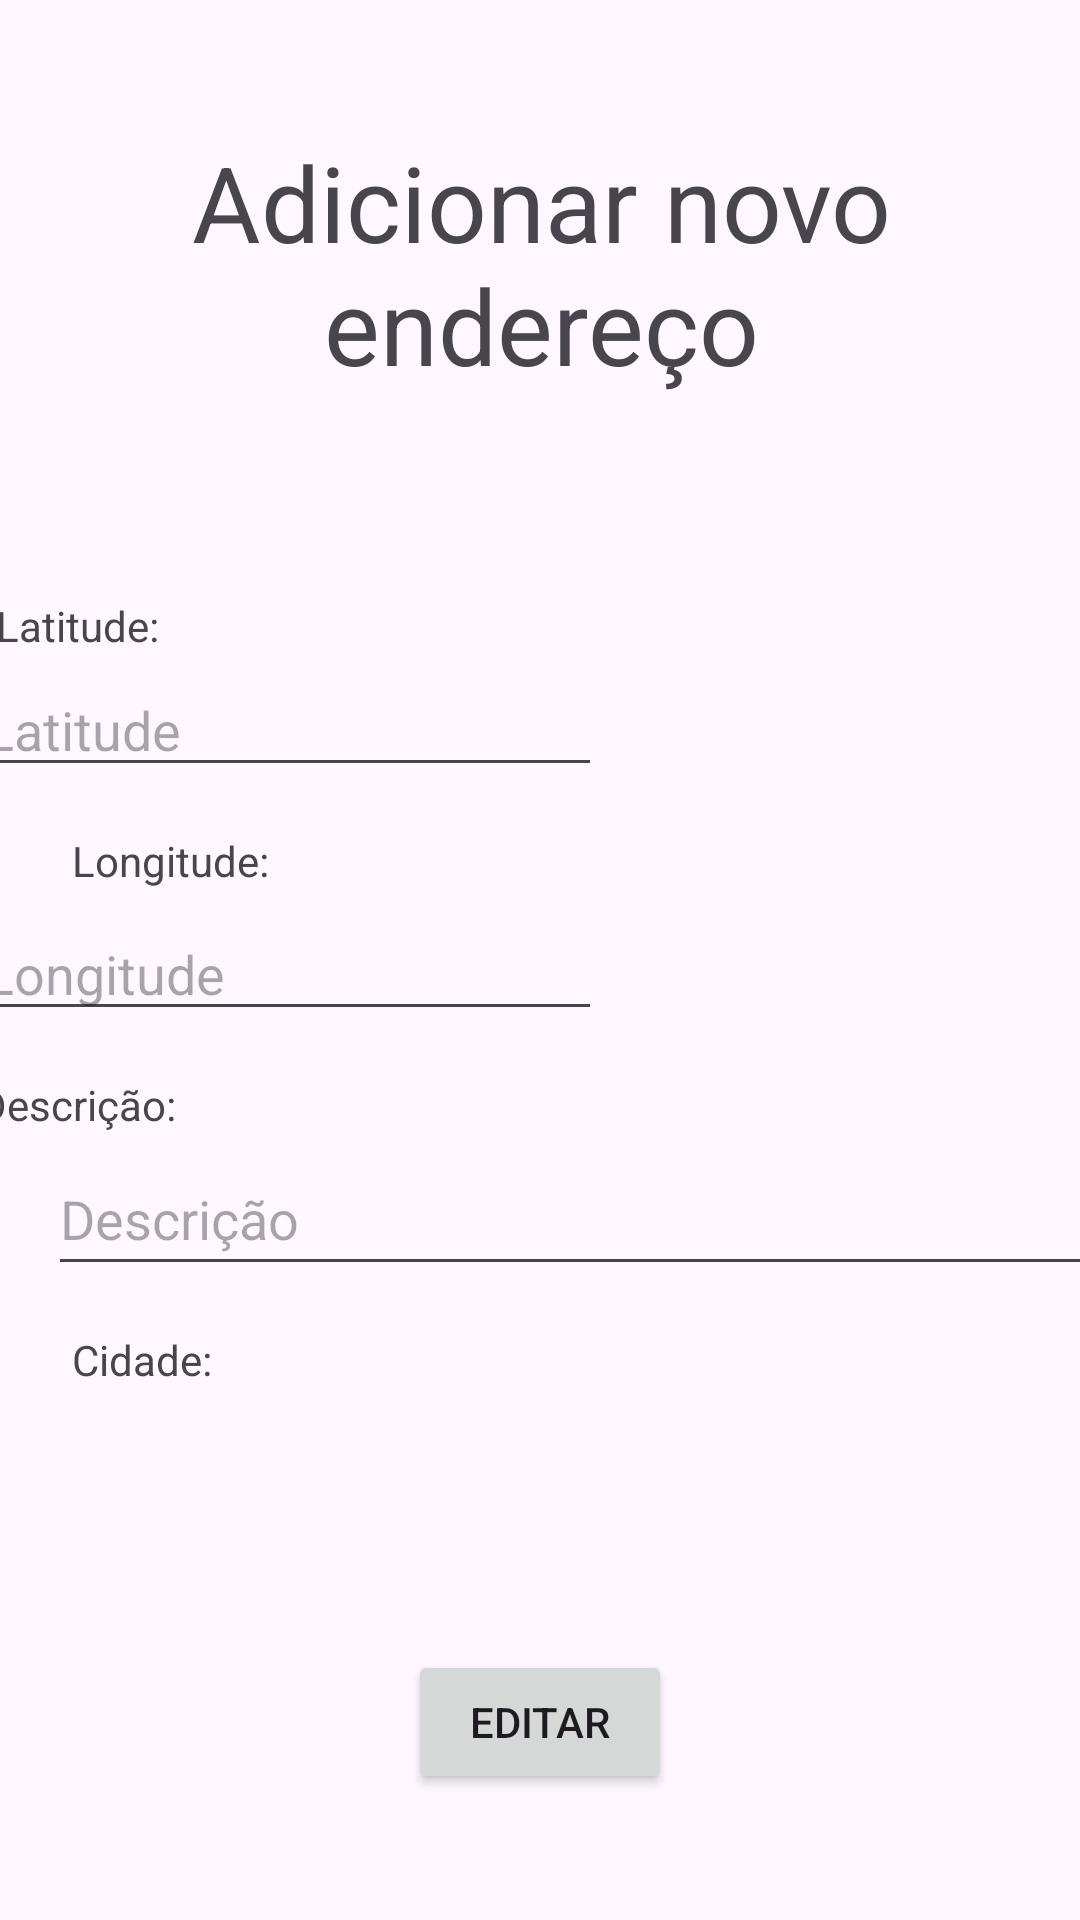

Produce the Android XML layout that renders to this screen, including the resource entries it uses.
<!-- AndroidManifest.xml: application theme Theme.Karta -->
<!-- res/layout/activity_edit_endereco.xml -->
<?xml version="1.0" encoding="utf-8"?>
<androidx.constraintlayout.widget.ConstraintLayout xmlns:android="http://schemas.android.com/apk/res/android"
    xmlns:app="http://schemas.android.com/apk/res-auto"
    xmlns:tools="http://schemas.android.com/tools"
    android:id="@+id/main"
    android:layout_width="match_parent"
    android:layout_height="match_parent"
    tools:context=".activities.EditEndereco">

    <TextView
        android:id="@+id/textView4Ed"
        android:layout_width="371dp"
        android:layout_height="103dp"
        android:layout_marginTop="44dp"
        android:text="Adicionar novo endereço"
        android:textAlignment="center"
        android:textSize="35sp"
        app:layout_constraintEnd_toEndOf="parent"
        app:layout_constraintStart_toStartOf="parent"
        app:layout_constraintTop_toTopOf="parent" />

    <EditText
        android:id="@+id/inputLatitudeEd"
        android:layout_width="wrap_content"
        android:layout_height="wrap_content"
        android:layout_marginStart="16dp"
        android:layout_marginEnd="185dp"
        android:layout_marginBottom="3dp"
        android:ems="10"
        android:hint="Latitude"
        android:inputType="number"
        app:layout_constraintBottom_toTopOf="@+id/textView8Ed"
        app:layout_constraintEnd_toEndOf="parent"
        app:layout_constraintStart_toStartOf="parent"
        app:layout_constraintTop_toBottomOf="@+id/textView7Ed" />

    <EditText
        android:id="@+id/inputLongitudeEd"
        android:layout_width="wrap_content"
        android:layout_height="wrap_content"
        android:layout_marginStart="16dp"
        android:layout_marginTop="3dp"
        android:layout_marginEnd="185dp"
        android:layout_marginBottom="3dp"
        android:ems="10"
        android:hint="Longitude"
        android:inputType="number"
        app:layout_constraintBottom_toTopOf="@+id/textView5Ed"
        app:layout_constraintEnd_toEndOf="parent"
        app:layout_constraintStart_toStartOf="parent"
        app:layout_constraintTop_toBottomOf="@+id/textView8Ed" />

    <TextView
        android:id="@+id/textView7Ed"
        android:layout_width="wrap_content"
        android:layout_height="wrap_content"
        android:layout_marginStart="24dp"
        android:layout_marginTop="52dp"
        android:layout_marginEnd="333dp"
        android:layout_marginBottom="3dp"
        android:text="Latitude:"
        app:layout_constraintBottom_toTopOf="@+id/inputLatitudeEd"
        app:layout_constraintEnd_toEndOf="parent"
        app:layout_constraintStart_toStartOf="parent"
        app:layout_constraintTop_toBottomOf="@+id/textView4Ed" />

    <TextView
        android:id="@+id/textView8Ed"
        android:layout_width="wrap_content"
        android:layout_height="wrap_content"
        android:layout_marginStart="24dp"
        android:layout_marginTop="12dp"
        android:layout_marginEnd="333dp"
        android:layout_marginBottom="3dp"
        android:text="Longitude:"
        app:layout_constraintBottom_toTopOf="@+id/inputLongitudeEd"
        app:layout_constraintEnd_toEndOf="parent"
        app:layout_constraintHorizontal_bias="0.0"
        app:layout_constraintStart_toStartOf="parent"
        app:layout_constraintTop_toBottomOf="@+id/inputLatitudeEd" />

    <Spinner
        android:id="@+id/spinnerCidadesEd"
        android:layout_width="375dp"
        android:layout_height="45dp"
        android:layout_marginStart="16dp"
        android:layout_marginEnd="20dp"
        app:layout_constraintEnd_toEndOf="parent"
        app:layout_constraintHorizontal_bias="0.0"
        app:layout_constraintStart_toStartOf="parent"
        app:layout_constraintTop_toBottomOf="@+id/textView3Ed" />

    <TextView
        android:id="@+id/textView3Ed"
        android:layout_width="wrap_content"
        android:layout_height="wrap_content"
        android:layout_marginStart="24dp"
        android:layout_marginTop="12dp"
        android:layout_marginEnd="321dp"
        android:layout_marginBottom="3dp"
        android:text="Cidade:"
        app:layout_constraintBottom_toTopOf="@+id/spinnerCidadesEd"
        app:layout_constraintEnd_toEndOf="parent"
        app:layout_constraintHorizontal_bias="0.0"
        app:layout_constraintStart_toStartOf="parent"
        app:layout_constraintTop_toBottomOf="@+id/inputDescricaoEd" />

    <Button
        android:id="@+id/buttonEditarEnd"
        android:layout_width="wrap_content"
        android:layout_height="wrap_content"
        android:text="Editar"
        app:layout_constraintBottom_toBottomOf="parent"
        app:layout_constraintEnd_toEndOf="parent"
        app:layout_constraintStart_toStartOf="parent"
        app:layout_constraintTop_toBottomOf="@+id/spinnerCidadesEd" />

    <TextView
        android:id="@+id/textView5Ed"
        android:layout_width="wrap_content"
        android:layout_height="wrap_content"
        android:layout_marginStart="24dp"
        android:layout_marginTop="12dp"
        android:layout_marginEnd="333dp"
        android:layout_marginBottom="3dp"
        android:text="Descrição:"
        app:layout_constraintBottom_toTopOf="@+id/inputDescricaoEd"
        app:layout_constraintEnd_toEndOf="parent"
        app:layout_constraintStart_toStartOf="parent"
        app:layout_constraintTop_toBottomOf="@+id/inputLongitudeEd" />

    <EditText
        android:id="@+id/inputDescricaoEd"
        android:layout_width="375dp"
        android:layout_height="48dp"
        android:layout_marginStart="16dp"
        android:layout_marginEnd="16dp"
        android:layout_marginBottom="3dp"
        android:ems="10"
        android:hint="Descrição"
        android:inputType="text"
        app:layout_constraintBottom_toTopOf="@+id/textView3Ed"
        app:layout_constraintEnd_toEndOf="parent"
        app:layout_constraintHorizontal_bias="0.0"
        app:layout_constraintStart_toStartOf="parent"
        app:layout_constraintTop_toBottomOf="@+id/textView5Ed" />

</androidx.constraintlayout.widget.ConstraintLayout>
<!-- resources referenced by this layout -->
<resources>
  <style name="Theme.Karta" parent="Base.Theme.Karta" />
  <style name="Base.Theme.Karta" parent="Theme.Material3.DayNight.NoActionBar">
          
          
      </style>
</resources>
